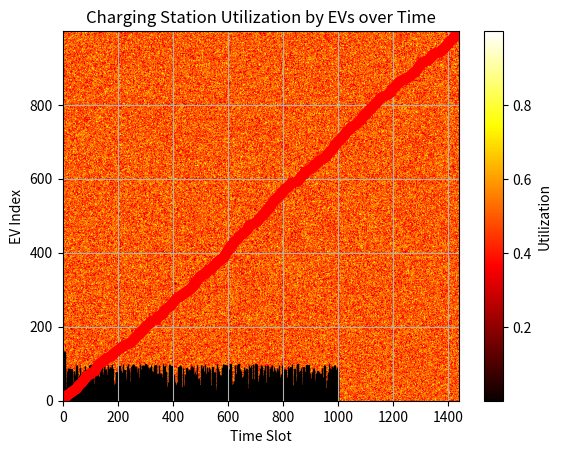

This figure's Python source:
import numpy as np
import matplotlib.pyplot as plt

' Analyze how charging decisions vary based on proximity to charging infrastructure. Evaluate the ' \
'distribution of charging points and identify trends such as clustering around charging stations with shorter distances. ' \
'Highlight the importance of minimizing distance to optimize charging efficiency.'
def distance_to_cs():
    # Generate dummy data
    num_points = 50
    distances = np.random.randint(1, 200, num_points)  # Random distances from 1 to 20

    # Create histogram
    plt.hist(distances, bins=10, color='skyblue', edgecolor='black')
    plt.title('Distribution of Charging Point Distances from CS')
    plt.xlabel('Distance from CS')
    plt.ylabel('Frequency')
    plt.grid(True)
    plt.show()


'Examine the waiting times experienced by EVs at charging stations and assess their impact on charging decisions.'
'Discuss factors influencing waiting times, such as station capacity and demand fluctuations. ' \
'Emphasize the need to minimize waiting times to enhance system efficiency and user satisfaction.'
def waiting_time_cs():
    # Generate dummy data
    num_ev = 1000
    waiting_times = np.random.randint(0, 8, num_ev)  # Random waiting times from 0 to 30 minutes

    # Create histogram
    plt.hist(waiting_times, bins=10, color='lightgreen', edgecolor='black')
    plt.title('Distribution of Waiting Times at CS')
    plt.xlabel('Waiting Time')
    plt.ylabel('Frequency')
    plt.grid(True)
    plt.show()

'Evaluate the frequency and extent of trip disruptions caused by charging decisions. ' \
'Discuss the implications of overridden trip petitions on trip fulfillment and user experience. Highlight the importance ' \
'of minimizing conflicts between charging requirements and trip schedules to optimize system performance.'
def overriden_tp_count():
    # Generate dummy data
    num_ev = 1000
    overridden_trips = np.random.randint(0,100, num_ev)  # Random overridden trip counts

    # Create bar chart
    plt.bar(range(num_ev), overridden_trips, color='orange', edgecolor='black')
    plt.title('Overridden Trip Count due to Charging Events')
    plt.xlabel('EV Index')
    plt.ylabel('Overridden Trip Count')
    plt.grid(axis='y')
    plt.show()


'Analyze the timing of charging events relative to the simulation timeline. Discuss trends such as peak charging periods' \
' and variations in charging activity throughout the simulation. Assess the impact of charging timing on system resource ' \
'utilization and scheduling flexibility.'
def timing_of_charging_sim():
    # Generate dummy data
    num_charging_events = 1000
    charging_timestamps = np.sort(np.random.randint(0, 1440,
                                                    num_charging_events))  # Random timestamps in minutes (assuming a 24-hour simulation period)

    # Create line chart
    plt.plot(charging_timestamps, np.arange(num_charging_events), color='red', marker='o')
    plt.title('Timing of Charging Events in Simulation')
    plt.xlabel('Time (minutes)')
    plt.ylabel('Charging Event Count')
    plt.grid(True)
    plt.show()

'Examine how charging decisions affect the availability and utilization of charging stations for neighboring EVs. ' \
'Discuss patterns of resource sharing and congestion at charging stations. Evaluate strategies to optimize charging ' \
'resource allocation and mitigate potential conflicts among EVs.'
def  impact_on_other_ev():
    # Generate dummy data
    num_ev = 1000
    num_time_slots = 1440  # Assuming a simulation period of 24 hours with 1-minute time slots
    charging_utilization = np.random.rand(num_ev, num_time_slots)  # Random utilization values between 0 and 1

    # Create heatmap
    plt.imshow(charging_utilization, cmap='hot', aspect='auto', origin='lower')
    plt.colorbar(label='Utilization')
    plt.title('Charging Station Utilization by EVs over Time')
    plt.xlabel('Time Slot')
    plt.ylabel('EV Index')
    plt.show()


if __name__ == '__main__':
    distance_to_cs()
    waiting_time_cs()
    overriden_tp_count()
    timing_of_charging_sim()
    impact_on_other_ev()